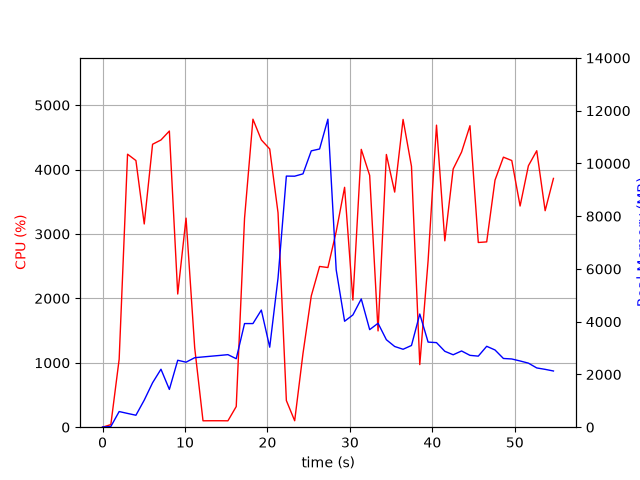

The file beside this chart, header and first rows:
elapsed_time, nproc, cpu, mem_real, mem_virtual
3.647804260253906e-05, 1, 0.0, 7.957, 3185
1.006, 1, 40.7, 26.63, 125.2
2.015, 1, 1056, 593.6, 4594
3.033, 1, 4238, 522.1, 4978
4.048, 1, 4140, 453.2, 5014
5.057, 1, 3155, 1027, 6866
6.067, 1, 4392, 1685, 6866
7.085, 1, 4459, 2199, 8402
8.104, 1, 4598, 1433, 8402
9.119, 1, 2068, 2538, 10778
10.13, 1, 3246, 2465, 10778
11.18, 1, 1230, 2635, 10979
12.19, 1, 99.3, 2664, 10979
13.19, 1, 100.3, 2693, 10979
14.2, 1, 100.3, 2721, 10979
15.21, 1, 99.2, 2751, 10979
16.21, 1, 320.6, 2597, 10989
17.22, 1, 3244, 3929, 10989
18.24, 1, 4781, 3929, 10989
19.26, 1, 4460, 4441, 10989
20.28, 1, 4320, 3033, 10989
21.28, 1, 3328, 5655, 14404
22.29, 1, 413.8, 9521, 19524
23.3, 1, 100.1, 9517, 19524
24.31, 1, 1144, 9606, 19547
25.32, 1, 2038, 10478, 19605
26.32, 1, 2496, 10549, 25883
27.33, 1, 2479, 11678, 26093
28.34, 1, 3035, 5968, 26137
29.36, 1, 3724, 4017, 26160
30.36, 1, 1973, 4257, 26160
31.38, 1, 4313, 4864, 26160
32.4, 1, 3909, 3699, 26160
33.42, 1, 1495, 3941, 26160
34.42, 1, 4234, 3317, 26160
35.43, 1, 3650, 3060, 26247
36.45, 1, 4778, 2955, 26247
37.47, 1, 4049, 3099, 26247
38.48, 1, 971.8, 4293, 26247
39.49, 1, 2584, 3227, 26247
40.5, 1, 4689, 3207, 26247
41.51, 1, 2893, 2878, 26255
42.53, 1, 4009, 2746, 26255
43.54, 1, 4271, 2890, 26255
44.56, 1, 4680, 2724, 26255
45.57, 1, 2867, 2694, 26255
46.59, 1, 2877, 3068, 26262
47.6, 1, 3836, 2928, 26262
48.62, 1, 4192, 2606, 26262
49.63, 1, 4140, 2587, 26262
50.64, 1, 3434, 2511, 26262
51.65, 1, 4059, 2429, 26272
52.66, 1, 4292, 2247, 26272
53.68, 1, 3361, 2193, 26272
54.69, 1, 3862, 2131, 26272
